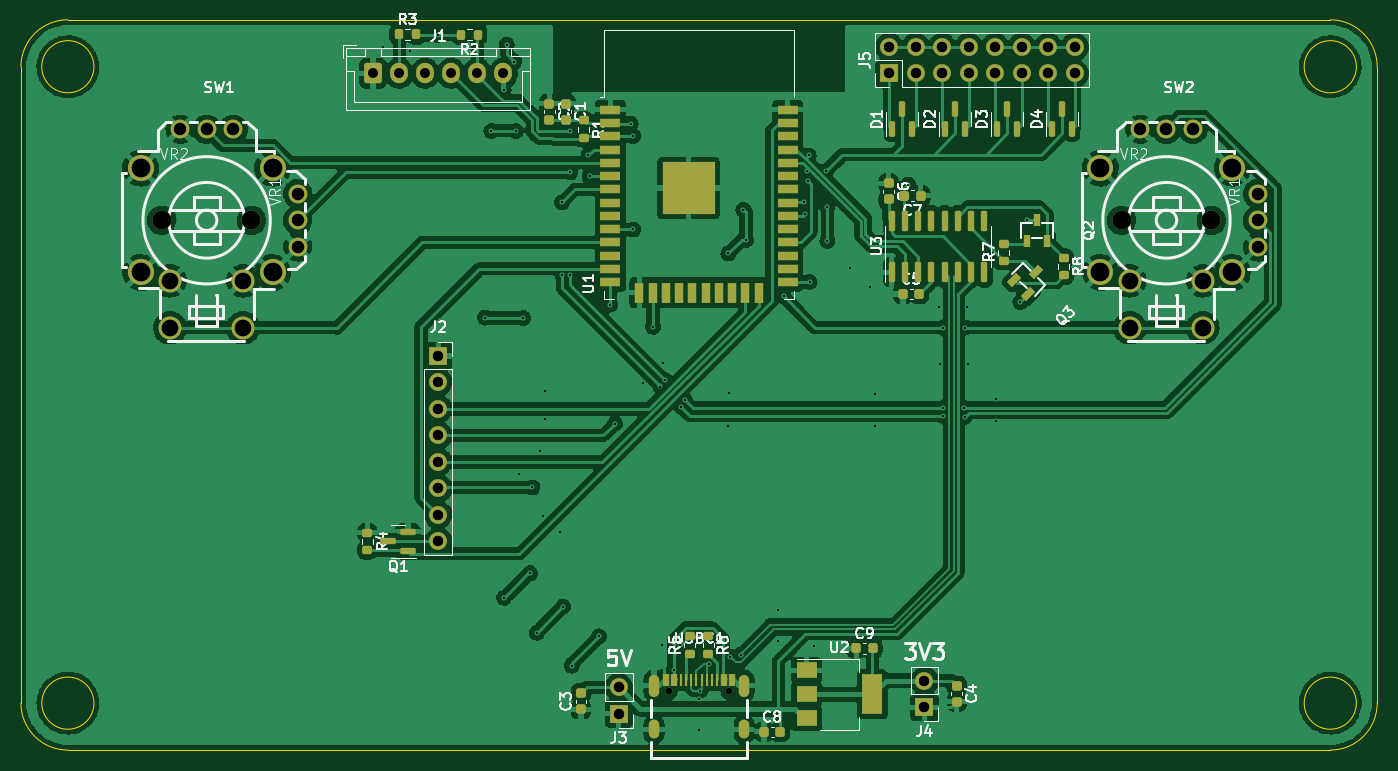
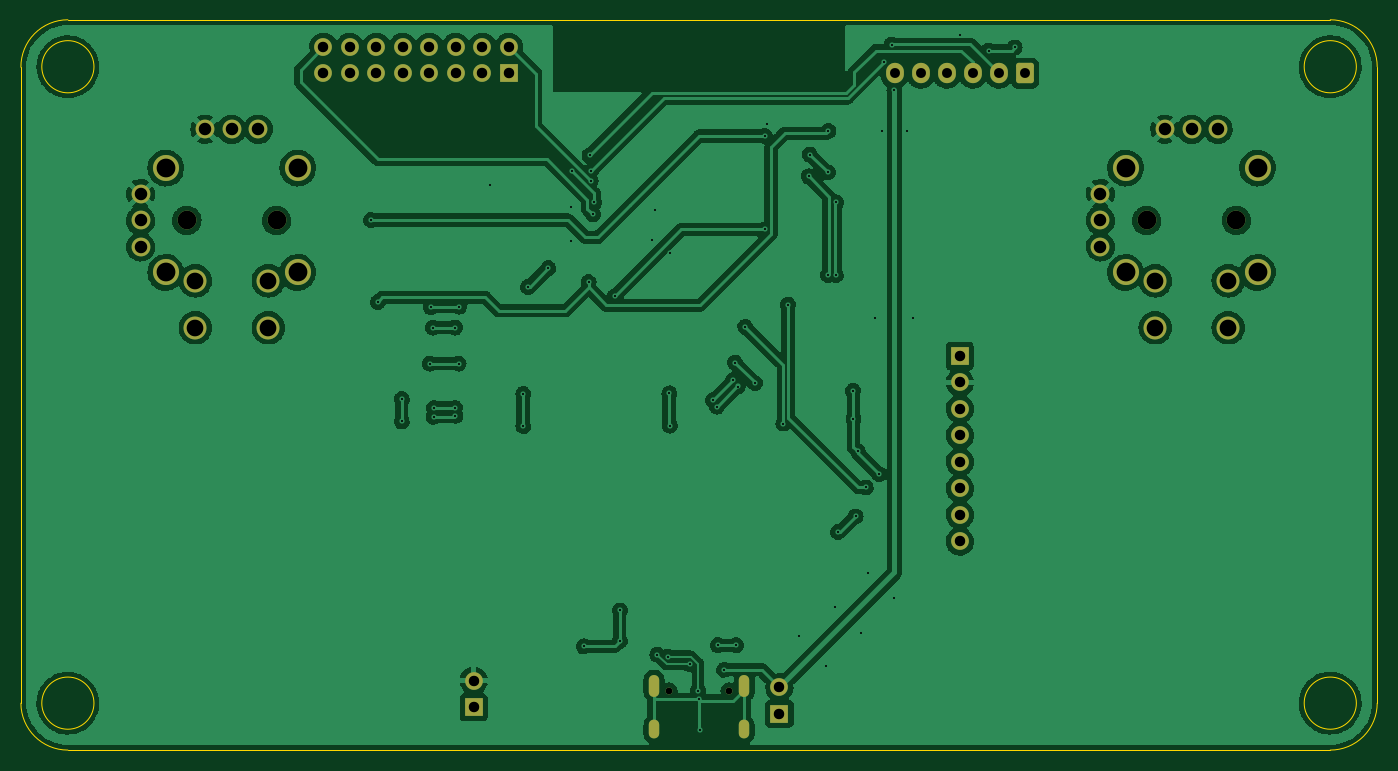
Circuit board: 11 layer files. Board 130.0 x 70.0 mm.
- bottom_copper: hardware-remote-v2-CuBottom.gbr (233522 bytes)
- top_copper: hardware-remote-v2-CuTop.gbr (308715 bytes)
- outline: hardware-remote-v2-EdgeCuts.gbr (1283 bytes)
- bottom_mask: hardware-remote-v2-MaskBottom.gbr (3266 bytes)
- top_mask: hardware-remote-v2-MaskTop.gbr (8423 bytes)
- drill: hardware-remote-v2-NPTH.drl (271 bytes)
- drill: hardware-remote-v2-PTH.drl (3423 bytes)
- paste: hardware-remote-v2-PasteBottom.gbr (1426 bytes)
- paste: hardware-remote-v2-PasteTop.gbr (7123 bytes)
- bottom_silk: hardware-remote-v2-SilkBottom.gbr (3269 bytes)
- top_silk: hardware-remote-v2-SilkTop.gbr (46579 bytes)

=== bottom_copper: hardware-remote-v2-CuBottom.gbr (233522 bytes, source omitted) ===
=== top_copper: hardware-remote-v2-CuTop.gbr (308715 bytes, source omitted) ===
=== outline: hardware-remote-v2-EdgeCuts.gbr ===
%TF.GenerationSoftware,KiCad,Pcbnew,(6.0.5)*%
%TF.CreationDate,2022-05-20T17:19:47+02:00*%
%TF.ProjectId,hardware-remote-v2,68617264-7761-4726-952d-72656d6f7465,rev?*%
%TF.SameCoordinates,Original*%
%TF.FileFunction,Profile,NP*%
%FSLAX46Y46*%
G04 Gerber Fmt 4.6, Leading zero omitted, Abs format (unit mm)*
G04 Created by KiCad (PCBNEW (6.0.5)) date 2022-05-20 17:19:47*
%MOMM*%
%LPD*%
G01*
G04 APERTURE LIST*
%TA.AperFunction,Profile*%
%ADD10C,0.100000*%
%TD*%
G04 APERTURE END LIST*
D10*
X-58000000Y-25500000D02*
G75*
G03*
X-58000000Y-25500000I-2500000J0D01*
G01*
X63000000Y-25500000D02*
G75*
G03*
X63000000Y-25500000I-2500000J0D01*
G01*
X62998600Y35498600D02*
G75*
G03*
X62998600Y35498600I-2500000J0D01*
G01*
X-58000000Y35500002D02*
G75*
G03*
X-58000000Y35500002I-2500002J0D01*
G01*
X-65000000Y-25500000D02*
X-65000000Y35500000D01*
X-60500000Y40000000D02*
X60500000Y40000000D01*
X-65000000Y-25500000D02*
G75*
G03*
X-60500000Y-30000000I4499998J-2D01*
G01*
X60500000Y-30000000D02*
G75*
G03*
X65000000Y-25500000I0J4500000D01*
G01*
X65000000Y-25500000D02*
X64999722Y35450003D01*
X60500000Y-30000000D02*
X-60500000Y-30000000D01*
X-60500000Y40000000D02*
G75*
G03*
X-65000000Y35500000I-2J-4499998D01*
G01*
X64999738Y35450003D02*
G75*
G03*
X60500000Y40000000I-4501138J48597D01*
G01*
M02*

=== bottom_mask: hardware-remote-v2-MaskBottom.gbr ===
%TF.GenerationSoftware,KiCad,Pcbnew,(6.0.5)*%
%TF.CreationDate,2022-05-20T17:19:47+02:00*%
%TF.ProjectId,hardware-remote-v2,68617264-7761-4726-952d-72656d6f7465,rev?*%
%TF.SameCoordinates,Original*%
%TF.FileFunction,Soldermask,Bot*%
%TF.FilePolarity,Negative*%
%FSLAX46Y46*%
G04 Gerber Fmt 4.6, Leading zero omitted, Abs format (unit mm)*
G04 Created by KiCad (PCBNEW (6.0.5)) date 2022-05-20 17:19:47*
%MOMM*%
%LPD*%
G01*
G04 APERTURE LIST*
G04 Aperture macros list*
%AMRoundRect*
0 Rectangle with rounded corners*
0 $1 Rounding radius*
0 $2 $3 $4 $5 $6 $7 $8 $9 X,Y pos of 4 corners*
0 Add a 4 corners polygon primitive as box body*
4,1,4,$2,$3,$4,$5,$6,$7,$8,$9,$2,$3,0*
0 Add four circle primitives for the rounded corners*
1,1,$1+$1,$2,$3*
1,1,$1+$1,$4,$5*
1,1,$1+$1,$6,$7*
1,1,$1+$1,$8,$9*
0 Add four rect primitives between the rounded corners*
20,1,$1+$1,$2,$3,$4,$5,0*
20,1,$1+$1,$4,$5,$6,$7,0*
20,1,$1+$1,$6,$7,$8,$9,0*
20,1,$1+$1,$8,$9,$2,$3,0*%
G04 Aperture macros list end*
%ADD10O,1.000000X1.800000*%
%ADD11O,1.000000X2.100000*%
%ADD12C,0.650000*%
%ADD13C,1.800000*%
%ADD14C,2.500000*%
%ADD15C,2.200000*%
%ADD16RoundRect,0.250000X-0.600000X-0.725000X0.600000X-0.725000X0.600000X0.725000X-0.600000X0.725000X0*%
%ADD17O,1.700000X1.950000*%
%ADD18R,1.700000X1.700000*%
%ADD19O,1.700000X1.700000*%
G04 APERTURE END LIST*
D10*
%TO.C,USBC1*%
X4320000Y-28020000D03*
X-4320000Y-28020000D03*
D11*
X4320000Y-23840000D03*
X-4320000Y-23840000D03*
D12*
X2890000Y-24340000D03*
X-2890000Y-24340000D03*
%TD*%
D13*
%TO.C,SW2*%
X53530000Y18240000D03*
X53530000Y20780000D03*
X53530000Y23320000D03*
X47340000Y29510000D03*
X44800000Y29510000D03*
X42260000Y29510000D03*
D14*
X38470000Y25780000D03*
X38470000Y15780000D03*
X51120000Y15780000D03*
X51120000Y25780000D03*
D15*
X41280000Y14990000D03*
X48280000Y14990000D03*
X41280000Y10490000D03*
X48280000Y10490000D03*
D13*
X40500000Y20780000D03*
X49100000Y20780000D03*
%TD*%
%TO.C,SW1*%
X-38470000Y18240000D03*
X-38470000Y20780000D03*
X-38470000Y23320000D03*
X-44660000Y29510000D03*
X-47200000Y29510000D03*
X-49740000Y29510000D03*
D14*
X-53530000Y25780000D03*
X-53530000Y15780000D03*
X-40880000Y15780000D03*
X-40880000Y25780000D03*
D15*
X-50720000Y14990000D03*
X-43720000Y14990000D03*
X-50720000Y10490000D03*
X-43720000Y10490000D03*
D13*
X-51500000Y20780000D03*
X-42900000Y20780000D03*
%TD*%
D16*
%TO.C,J1*%
X-31250000Y34875000D03*
D17*
X-28750000Y34875000D03*
X-26250000Y34875000D03*
X-23750000Y34875000D03*
X-21250000Y34875000D03*
X-18750000Y34875000D03*
%TD*%
D18*
%TO.C,J2*%
X-25000000Y7775000D03*
D19*
X-25000000Y5235000D03*
X-25000000Y2695000D03*
X-25000000Y155000D03*
X-25000000Y-2385000D03*
X-25000000Y-4925000D03*
X-25000000Y-7465000D03*
X-25000000Y-10005000D03*
%TD*%
D18*
%TO.C,J4*%
X21600000Y-25900000D03*
D19*
X21600000Y-23360000D03*
%TD*%
D18*
%TO.C,J5*%
X18220000Y34859999D03*
D19*
X18220000Y37399999D03*
X20760000Y34859999D03*
X20760000Y37399999D03*
X23300000Y34859999D03*
X23300000Y37399999D03*
X25840000Y34859999D03*
X25840000Y37399999D03*
X28380000Y34859999D03*
X28380000Y37399999D03*
X30920000Y34859999D03*
X30920000Y37399999D03*
X33460000Y34859999D03*
X33460000Y37399999D03*
X36000000Y34859999D03*
X36000000Y37399999D03*
%TD*%
D18*
%TO.C,J3*%
X-7700000Y-26524999D03*
D19*
X-7700000Y-23984999D03*
%TD*%
M02*

=== top_mask: hardware-remote-v2-MaskTop.gbr (8423 bytes, source omitted) ===
=== drill: hardware-remote-v2-NPTH.drl ===
M48
; DRILL file {KiCad (6.0.5)} date Fr 20 Mai 2022 17:19:47
; FORMAT={-:-/ absolute / inch / decimal}
; #@! TF.CreationDate,2022-05-20T17:19:47+02:00
; #@! TF.GenerationSoftware,Kicad,Pcbnew,(6.0.5)
; #@! TF.FileFunction,NonPlated,1,2,NPTH
FMAT,2
INCH
%
G90
G05
T0
M30

=== drill: hardware-remote-v2-PTH.drl ===
M48
; DRILL file {KiCad (6.0.5)} date Fr 20 Mai 2022 17:19:47
; FORMAT={-:-/ absolute / inch / decimal}
; #@! TF.CreationDate,2022-05-20T17:19:47+02:00
; #@! TF.GenerationSoftware,Kicad,Pcbnew,(6.0.5)
; #@! TF.FileFunction,Plated,1,2,PTH
FMAT,2
INCH
; #@! TA.AperFunction,Plated,PTH,ViaDrill
T1C0.0079
; #@! TA.AperFunction,Plated,PTH,ComponentDrill
T2C0.0236
; #@! TA.AperFunction,Plated,PTH,ComponentDrill
T3C0.0256
; #@! TA.AperFunction,Plated,PTH,ComponentDrill
T4C0.0374
; #@! TA.AperFunction,Plated,PTH,ComponentDrill
T5C0.0394
; #@! TA.AperFunction,Plated,PTH,ComponentDrill
T6C0.0472
; #@! TA.AperFunction,Plated,PTH,ComponentDrill
T7C0.0630
; #@! TA.AperFunction,Plated,PTH,ComponentDrill
T8C0.0709
; #@! TA.AperFunction,Plated,PTH,ComponentDrill
T9C0.0709
%
G90
G05
T1
X-1.1909Y1.4705
X-1.0925Y1.4587
X-0.9862Y1.5177
X-0.8071Y0.4508
X-0.7835Y1.1555
X-0.7372Y1.311
X-0.7362Y-0.6063
X-0.7264Y1.4813
X-0.6969Y1.4173
X-0.6909Y1.1555
X-0.6791Y-0.1398
X-0.6634Y0.4488
X-0.6378Y-0.5138
X-0.6289Y-0.19
X-0.6122Y-0.7382
X-0.5984Y-0.0531
X-0.5906Y-0.2992
X-0.5827Y0.0689
X-0.5807Y0.1752
X-0.5236Y-0.3583
X-0.5177Y0.8858
X-0.5157Y0.6122
X-0.5138Y-0.6398
X-0.4882Y1.1555
X-0.4862Y0.999
X-0.4862Y0.6124
X-0.4803Y-0.8622
X-0.4173Y1.0659
X-0.4134Y0.9843
X-0.378Y-0.752
X-0.3356Y0.5
X-0.3179Y0.0512
X-0.2579Y1.1831
X-0.248Y1.1358
X-0.248Y0.7835
X-0.2106Y0.2047
X-0.1742Y0.4163
X-0.1457Y0.1909
X-0.1398Y-0.7854
X-0.1358Y0.2815
X-0.129Y0.2156
X-0.0945Y-0.878
X-0.0709Y-0.7854
X-0.0678Y0.1151
X-0.0531Y0.1398
X-0.0018Y-1.1041
X0.0Y-0.9882
X0.0039Y-0.9567
X0.0359Y-0.8563
X0.1102Y0.6929
X0.1102Y0.0433
X0.1122Y0.1654
X0.1181Y-0.8287
X0.1575Y-0.8209
X0.1673Y0.8583
X0.1772Y0.7441
X0.2992Y-0.6535
X0.2992Y-0.7697
X0.3189Y0.5315
X0.3957Y0.8858
X0.3996Y0.8406
X0.4075Y1.0039
X0.4094Y0.9665
X0.4134Y1.063
X0.417Y0.585
X0.435Y-0.7894
X0.4796Y1.0047
X0.4843Y0.8681
X0.4843Y0.7402
X0.5689Y0.6378
X0.6457Y0.5669
X0.6634Y0.1634
X0.6634Y0.0413
X0.7894Y0.9528
X0.9055Y0.4921
X0.9075Y0.2776
X0.9193Y0.0807
X0.921Y0.1105
X0.9211Y0.4134
X1.0Y0.1102
X1.002Y0.0768
X1.0039Y0.4134
X1.0118Y0.4902
X1.0157Y0.2776
X1.122Y0.1437
X1.122Y0.0591
X1.2126Y0.5098
X1.2382Y0.8189
T3
X-0.1138Y-0.9583
X0.1138Y-0.9583
T4
X-1.2303Y1.373
X-1.1319Y1.373
X-1.0335Y1.373
X-0.935Y1.373
X-0.8366Y1.373
X-0.7382Y1.373
T5
X-0.9843Y0.3061
X-0.9843Y0.2061
X-0.9843Y0.1061
X-0.9843Y0.0061
X-0.9843Y-0.0939
X-0.9843Y-0.1939
X-0.9843Y-0.2939
X-0.9843Y-0.3939
X-0.3031Y-0.9443
X-0.3031Y-1.0443
X0.7173Y1.4724
X0.7173Y1.3724
X0.8173Y1.4724
X0.8173Y1.3724
X0.8504Y-0.9197
X0.8504Y-1.0197
X0.9173Y1.4724
X0.9173Y1.3724
X1.0173Y1.4724
X1.0173Y1.3724
X1.1173Y1.4724
X1.1173Y1.3724
X1.2173Y1.4724
X1.2173Y1.3724
X1.3173Y1.4724
X1.3173Y1.3724
X1.4173Y1.4724
X1.4173Y1.3724
T6
X-1.9583Y1.1618
X-1.8583Y1.1618
X-1.7583Y1.1618
X-1.5146Y0.9181
X-1.5146Y0.8181
X-1.5146Y0.7181
X1.6638Y1.1618
X1.7638Y1.1618
X1.8638Y1.1618
X2.1075Y0.9181
X2.1075Y0.8181
X2.1075Y0.7181
T7
X-1.9969Y0.5902
X-1.9969Y0.413
X-1.7213Y0.5902
X-1.7213Y0.413
X1.6252Y0.5902
X1.6252Y0.413
X1.9008Y0.5902
X1.9008Y0.413
T8
X-2.1075Y1.015
X-2.1075Y0.6213
X-1.6094Y1.015
X-1.6094Y0.6213
X1.5146Y1.015
X1.5146Y0.6213
X2.0126Y1.015
X2.0126Y0.6213
T9
X-2.0276Y0.8181
X-1.689Y0.8181
X1.5945Y0.8181
X1.9331Y0.8181
T2
G00X-0.1701Y-0.9169
M15
G01X-0.1701Y-0.9602
M16
G05
G00X-0.1701Y-1.0874
M15
G01X-0.1701Y-1.1189
M16
G05
G00X0.1701Y-0.9169
M15
G01X0.1701Y-0.9602
M16
G05
G00X0.1701Y-1.0874
M15
G01X0.1701Y-1.1189
M16
G05
T0
M30

=== paste: hardware-remote-v2-PasteBottom.gbr ===
%TF.GenerationSoftware,KiCad,Pcbnew,(6.0.5)*%
%TF.CreationDate,2022-05-20T17:19:47+02:00*%
%TF.ProjectId,hardware-remote-v2,68617264-7761-4726-952d-72656d6f7465,rev?*%
%TF.SameCoordinates,Original*%
%TF.FileFunction,Paste,Bot*%
%TF.FilePolarity,Positive*%
%FSLAX46Y46*%
G04 Gerber Fmt 4.6, Leading zero omitted, Abs format (unit mm)*
G04 Created by KiCad (PCBNEW (6.0.5)) date 2022-05-20 17:19:47*
%MOMM*%
%LPD*%
G01*
G04 APERTURE LIST*
%ADD10O,1.000000X1.800000*%
%ADD11O,1.000000X2.100000*%
%ADD12C,1.800000*%
%ADD13C,2.500000*%
%ADD14C,2.200000*%
G04 APERTURE END LIST*
D10*
%TO.C,USBC1*%
X4320000Y-28020000D03*
X-4320000Y-28020000D03*
D11*
X4320000Y-23840000D03*
X-4320000Y-23840000D03*
%TD*%
D12*
%TO.C,SW2*%
X53530000Y18240000D03*
X53530000Y20780000D03*
X53530000Y23320000D03*
X47340000Y29510000D03*
X44800000Y29510000D03*
X42260000Y29510000D03*
D13*
X38470000Y25780000D03*
X38470000Y15780000D03*
X51120000Y15780000D03*
X51120000Y25780000D03*
D14*
X41280000Y14990000D03*
X48280000Y14990000D03*
X41280000Y10490000D03*
X48280000Y10490000D03*
%TD*%
D12*
%TO.C,SW1*%
X-38470000Y18240000D03*
X-38470000Y20780000D03*
X-38470000Y23320000D03*
X-44660000Y29510000D03*
X-47200000Y29510000D03*
X-49740000Y29510000D03*
D13*
X-53530000Y25780000D03*
X-53530000Y15780000D03*
X-40880000Y15780000D03*
X-40880000Y25780000D03*
D14*
X-50720000Y14990000D03*
X-43720000Y14990000D03*
X-50720000Y10490000D03*
X-43720000Y10490000D03*
%TD*%
M02*

=== paste: hardware-remote-v2-PasteTop.gbr (7123 bytes, source omitted) ===
=== bottom_silk: hardware-remote-v2-SilkBottom.gbr ===
%TF.GenerationSoftware,KiCad,Pcbnew,(6.0.5)*%
%TF.CreationDate,2022-05-20T17:19:47+02:00*%
%TF.ProjectId,hardware-remote-v2,68617264-7761-4726-952d-72656d6f7465,rev?*%
%TF.SameCoordinates,Original*%
%TF.FileFunction,Legend,Bot*%
%TF.FilePolarity,Positive*%
%FSLAX46Y46*%
G04 Gerber Fmt 4.6, Leading zero omitted, Abs format (unit mm)*
G04 Created by KiCad (PCBNEW (6.0.5)) date 2022-05-20 17:19:47*
%MOMM*%
%LPD*%
G01*
G04 APERTURE LIST*
G04 Aperture macros list*
%AMRoundRect*
0 Rectangle with rounded corners*
0 $1 Rounding radius*
0 $2 $3 $4 $5 $6 $7 $8 $9 X,Y pos of 4 corners*
0 Add a 4 corners polygon primitive as box body*
4,1,4,$2,$3,$4,$5,$6,$7,$8,$9,$2,$3,0*
0 Add four circle primitives for the rounded corners*
1,1,$1+$1,$2,$3*
1,1,$1+$1,$4,$5*
1,1,$1+$1,$6,$7*
1,1,$1+$1,$8,$9*
0 Add four rect primitives between the rounded corners*
20,1,$1+$1,$2,$3,$4,$5,0*
20,1,$1+$1,$4,$5,$6,$7,0*
20,1,$1+$1,$6,$7,$8,$9,0*
20,1,$1+$1,$8,$9,$2,$3,0*%
G04 Aperture macros list end*
%ADD10O,1.000000X1.800000*%
%ADD11O,1.000000X2.100000*%
%ADD12C,0.650000*%
%ADD13C,1.800000*%
%ADD14C,2.500000*%
%ADD15C,2.200000*%
%ADD16RoundRect,0.250000X-0.600000X-0.725000X0.600000X-0.725000X0.600000X0.725000X-0.600000X0.725000X0*%
%ADD17O,1.700000X1.950000*%
%ADD18R,1.700000X1.700000*%
%ADD19O,1.700000X1.700000*%
G04 APERTURE END LIST*
%LPC*%
D10*
%TO.C,USBC1*%
X4320000Y-28020000D03*
X-4320000Y-28020000D03*
D11*
X4320000Y-23840000D03*
X-4320000Y-23840000D03*
D12*
X2890000Y-24340000D03*
X-2890000Y-24340000D03*
%TD*%
D13*
%TO.C,SW2*%
X53530000Y18240000D03*
X53530000Y20780000D03*
X53530000Y23320000D03*
X47340000Y29510000D03*
X44800000Y29510000D03*
X42260000Y29510000D03*
D14*
X38470000Y25780000D03*
X38470000Y15780000D03*
X51120000Y15780000D03*
X51120000Y25780000D03*
D15*
X41280000Y14990000D03*
X48280000Y14990000D03*
X41280000Y10490000D03*
X48280000Y10490000D03*
D13*
X40500000Y20780000D03*
X49100000Y20780000D03*
%TD*%
%TO.C,SW1*%
X-38470000Y18240000D03*
X-38470000Y20780000D03*
X-38470000Y23320000D03*
X-44660000Y29510000D03*
X-47200000Y29510000D03*
X-49740000Y29510000D03*
D14*
X-53530000Y25780000D03*
X-53530000Y15780000D03*
X-40880000Y15780000D03*
X-40880000Y25780000D03*
D15*
X-50720000Y14990000D03*
X-43720000Y14990000D03*
X-50720000Y10490000D03*
X-43720000Y10490000D03*
D13*
X-51500000Y20780000D03*
X-42900000Y20780000D03*
%TD*%
D16*
%TO.C,J1*%
X-31250000Y34875000D03*
D17*
X-28750000Y34875000D03*
X-26250000Y34875000D03*
X-23750000Y34875000D03*
X-21250000Y34875000D03*
X-18750000Y34875000D03*
%TD*%
D18*
%TO.C,J2*%
X-25000000Y7775000D03*
D19*
X-25000000Y5235000D03*
X-25000000Y2695000D03*
X-25000000Y155000D03*
X-25000000Y-2385000D03*
X-25000000Y-4925000D03*
X-25000000Y-7465000D03*
X-25000000Y-10005000D03*
%TD*%
D18*
%TO.C,J4*%
X21600000Y-25900000D03*
D19*
X21600000Y-23360000D03*
%TD*%
D18*
%TO.C,J5*%
X18220000Y34859999D03*
D19*
X18220000Y37399999D03*
X20760000Y34859999D03*
X20760000Y37399999D03*
X23300000Y34859999D03*
X23300000Y37399999D03*
X25840000Y34859999D03*
X25840000Y37399999D03*
X28380000Y34859999D03*
X28380000Y37399999D03*
X30920000Y34859999D03*
X30920000Y37399999D03*
X33460000Y34859999D03*
X33460000Y37399999D03*
X36000000Y34859999D03*
X36000000Y37399999D03*
%TD*%
D18*
%TO.C,J3*%
X-7700000Y-26524999D03*
D19*
X-7700000Y-23984999D03*
%TD*%
M02*

=== top_silk: hardware-remote-v2-SilkTop.gbr (46579 bytes, source omitted) ===
